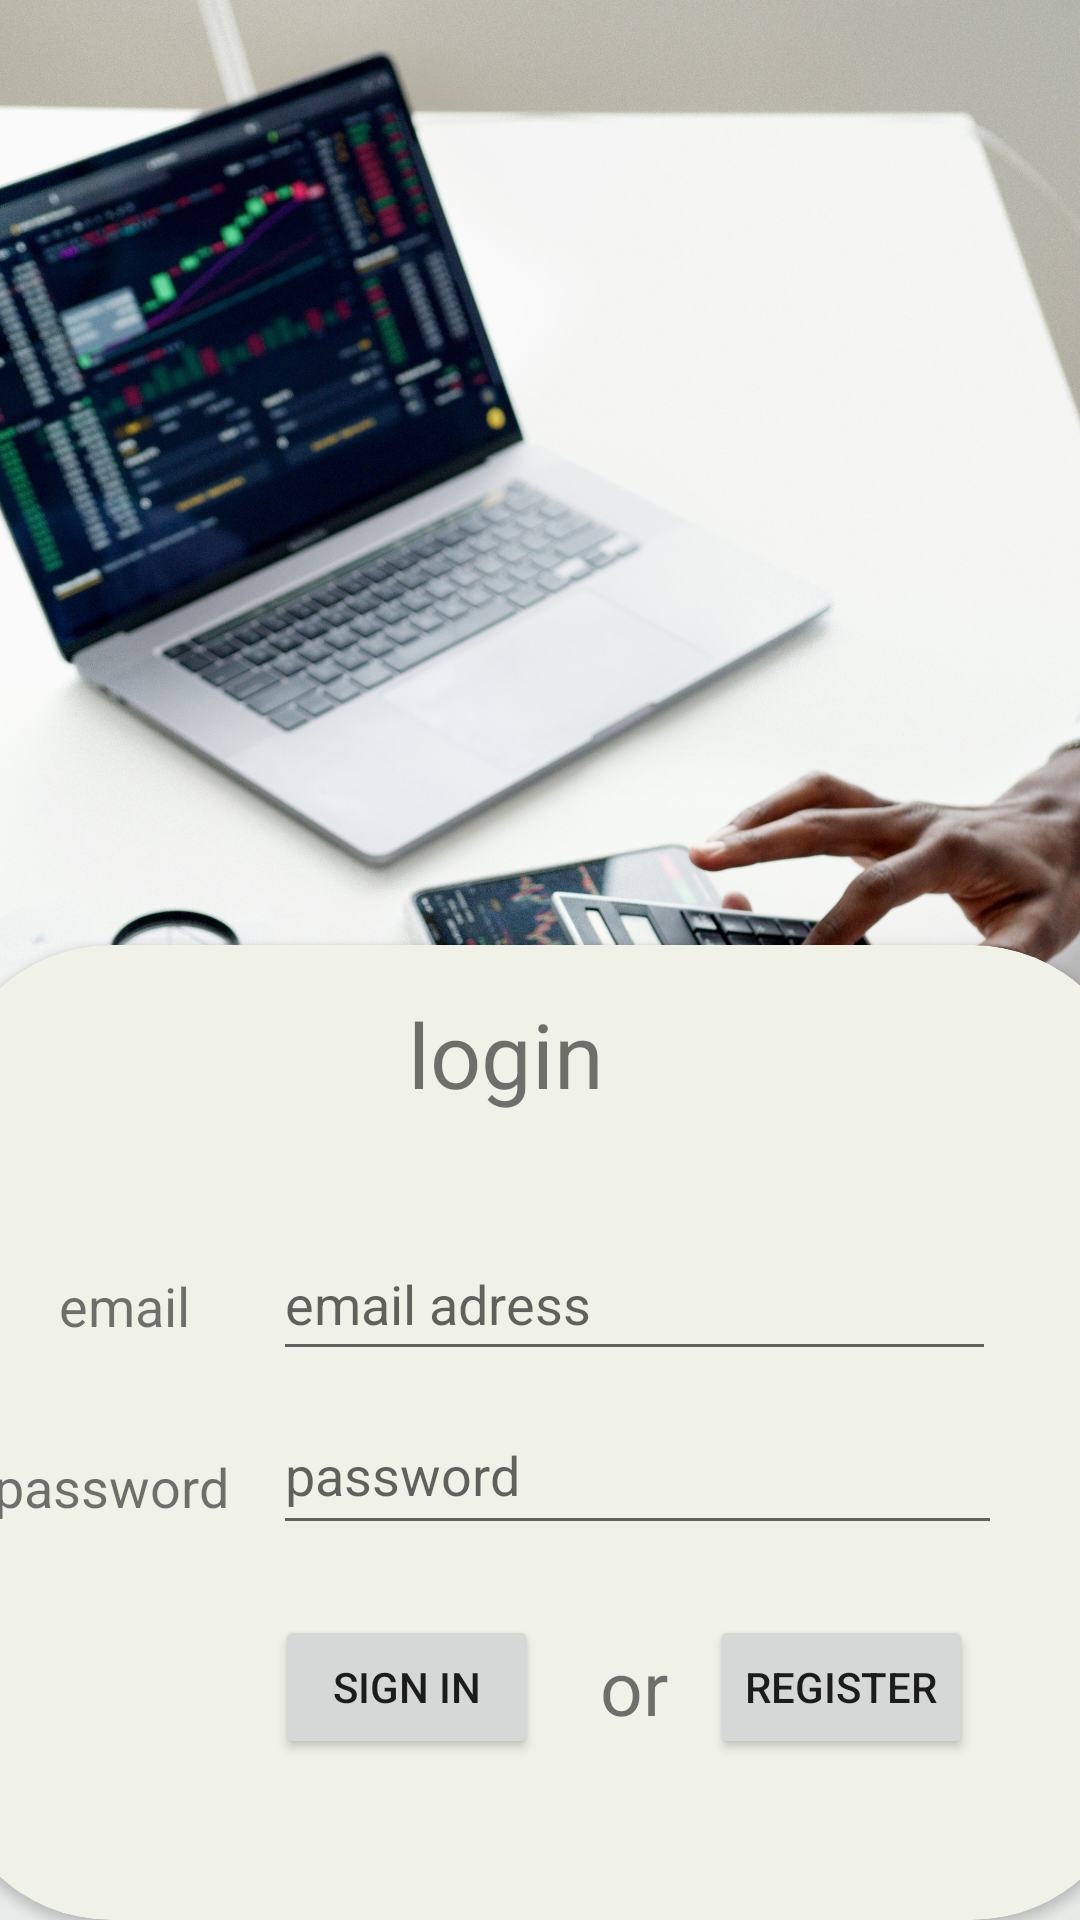

Produce the Android XML layout that renders to this screen, including the resource entries it uses.
<!-- AndroidManifest.xml: application theme Theme.Mo_laptop -->
<!-- res/layout/activity_main.xml -->
<?xml version="1.0" encoding="utf-8"?>
<androidx.constraintlayout.widget.ConstraintLayout xmlns:android="http://schemas.android.com/apk/res/android"
    xmlns:app="http://schemas.android.com/apk/res-auto"
    xmlns:tools="http://schemas.android.com/tools"
    android:layout_width="match_parent"
    android:layout_height="match_parent"
    tools:context=".MainActivity">

    <ImageView
        android:id="@+id/imageView"
        android:layout_width="wrap_content"
        android:layout_height="wrap_content"
        app:layout_constraintBottom_toBottomOf="parent"
        app:layout_constraintEnd_toEndOf="parent"
        app:layout_constraintHorizontal_bias="0.0"
        app:layout_constraintStart_toStartOf="parent"
        app:layout_constraintTop_toTopOf="parent"
        app:layout_constraintVertical_bias="0.0"
        app:srcCompat="@drawable/pexels_anna_nekrashevich_6801869" />

    <androidx.cardview.widget.CardView
        android:layout_width="397dp"
        android:layout_height="325dp"
        app:cardBackgroundColor="#F0F1E7"
        app:cardCornerRadius="55dp"
        app:layout_constraintBottom_toBottomOf="@+id/imageView"
        app:layout_constraintEnd_toEndOf="parent"
        app:layout_constraintStart_toStartOf="parent"
        app:layout_constraintTop_toTopOf="@+id/imageView"
        app:layout_constraintVertical_bias="1.0" >

        <androidx.constraintlayout.widget.ConstraintLayout
            android:layout_width="match_parent"
            android:layout_height="match_parent">

            <Button
                android:id="@+id/SignBtn"
                android:layout_width="wrap_content"
                android:layout_height="wrap_content"
                android:text="sign in"
                app:cornerRadius="30dp"
                app:layout_constraintBottom_toBottomOf="parent"
                app:layout_constraintEnd_toEndOf="parent"
                app:layout_constraintHorizontal_bias="0.355"
                app:layout_constraintStart_toStartOf="parent"
                app:layout_constraintTop_toBottomOf="@+id/LogPassEdt"
                app:layout_constraintVertical_bias="0.302" />

            <Button
                android:id="@+id/RegLogBtn"
                android:layout_width="wrap_content"
                android:layout_height="wrap_content"
                android:text="register"
                app:cornerRadius="30dp"
                app:layout_constraintBottom_toBottomOf="parent"
                app:layout_constraintEnd_toEndOf="parent"
                app:layout_constraintHorizontal_bias="0.51"
                app:layout_constraintStart_toEndOf="@+id/SignBtn"
                app:layout_constraintTop_toBottomOf="@+id/LogPassEdt"
                app:layout_constraintVertical_bias="0.302" />

            <TextView
                android:id="@+id/textView"
                android:layout_width="89dp"
                android:layout_height="46dp"
                android:layout_marginTop="16dp"
                android:text="login"
                android:textSize="30dp"
                app:layout_constraintEnd_toEndOf="parent"
                app:layout_constraintStart_toStartOf="parent"
                app:layout_constraintTop_toTopOf="parent" />

            <EditText
                android:id="@+id/LogMailEdt"
                android:layout_width="241dp"
                android:layout_height="48dp"
                android:layout_marginTop="32dp"
                android:ems="10"
                android:hint="email adress"
                android:inputType="textEmailAddress"
                app:layout_constraintEnd_toEndOf="parent"
                app:layout_constraintHorizontal_bias="0.698"
                app:layout_constraintStart_toStartOf="parent"
                app:layout_constraintTop_toBottomOf="@+id/textView" />

            <EditText
                android:id="@+id/LogPassEdt"
                android:layout_width="243dp"
                android:layout_height="50dp"
                android:layout_marginTop="8dp"
                android:ems="10"
                android:hint="password"
                android:inputType="textPassword"
                app:layout_constraintEnd_toEndOf="parent"
                app:layout_constraintHorizontal_bias="0.707"
                app:layout_constraintStart_toStartOf="parent"
                app:layout_constraintTop_toBottomOf="@+id/LogMailEdt" />

            <TextView
                android:id="@+id/textView3"
                android:layout_width="wrap_content"
                android:layout_height="wrap_content"
                android:text="or"
                android:textSize="25dp"
                app:layout_constraintBottom_toBottomOf="parent"
                app:layout_constraintEnd_toStartOf="@+id/RegLogBtn"
                app:layout_constraintHorizontal_bias="0.941"
                app:layout_constraintStart_toStartOf="parent"
                app:layout_constraintTop_toBottomOf="@+id/LogPassEdt"
                app:layout_constraintVertical_bias="0.333" />

            <TextView
                android:id="@+id/textView4"
                android:layout_width="wrap_content"
                android:layout_height="wrap_content"
                android:layout_marginStart="4dp"
                android:layout_marginTop="108dp"
                android:text="email"
                android:textSize="18dp"
                app:layout_constraintEnd_toStartOf="@+id/LogMailEdt"
                app:layout_constraintHorizontal_bias="0.548"
                app:layout_constraintStart_toStartOf="parent"
                app:layout_constraintTop_toTopOf="parent" />

            <TextView
                android:id="@+id/textView5"
                android:layout_width="wrap_content"
                android:layout_height="wrap_content"
                android:layout_marginStart="16dp"
                android:layout_marginTop="36dp"
                android:text="password"
                android:textSize="18dp"
                app:layout_constraintStart_toStartOf="parent"
                app:layout_constraintTop_toBottomOf="@+id/textView4" />

        </androidx.constraintlayout.widget.ConstraintLayout>
    </androidx.cardview.widget.CardView>

</androidx.constraintlayout.widget.ConstraintLayout>
<!-- resources referenced by this layout -->
<resources>
  <!-- drawable pexels_anna_nekrashevich_6801869: jpg bitmap (drawable, 798057 bytes) -->
  <style name="Theme.Mo_laptop" parent="Theme.MaterialComponents.DayNight.DarkActionBar">
          
          <item name="colorPrimary">@color/purple_500</item>
          <item name="colorPrimaryVariant">@color/purple_700</item>
          <item name="colorOnPrimary">@color/white</item>
          
          <item name="colorSecondary">@color/teal_200</item>
          <item name="colorSecondaryVariant">@color/teal_700</item>
          <item name="colorOnSecondary">@color/black</item>
          
          <item name="android:statusBarColor">?attr/colorPrimaryVariant</item>
          
      </style>
  <!-- not gathered from this repository: default colours our renderer supplied (Android Studio template values) -->
  <color name="purple_500">#FF6200EE</color>
  <color name="purple_700">#FF3700B3</color>
  <color name="teal_200">#FF03DAC5</color>
  <color name="teal_700">#FF018786</color>
  <color name="black">#FF000000</color>
  <color name="white">#FFFFFFFF</color>
</resources>
